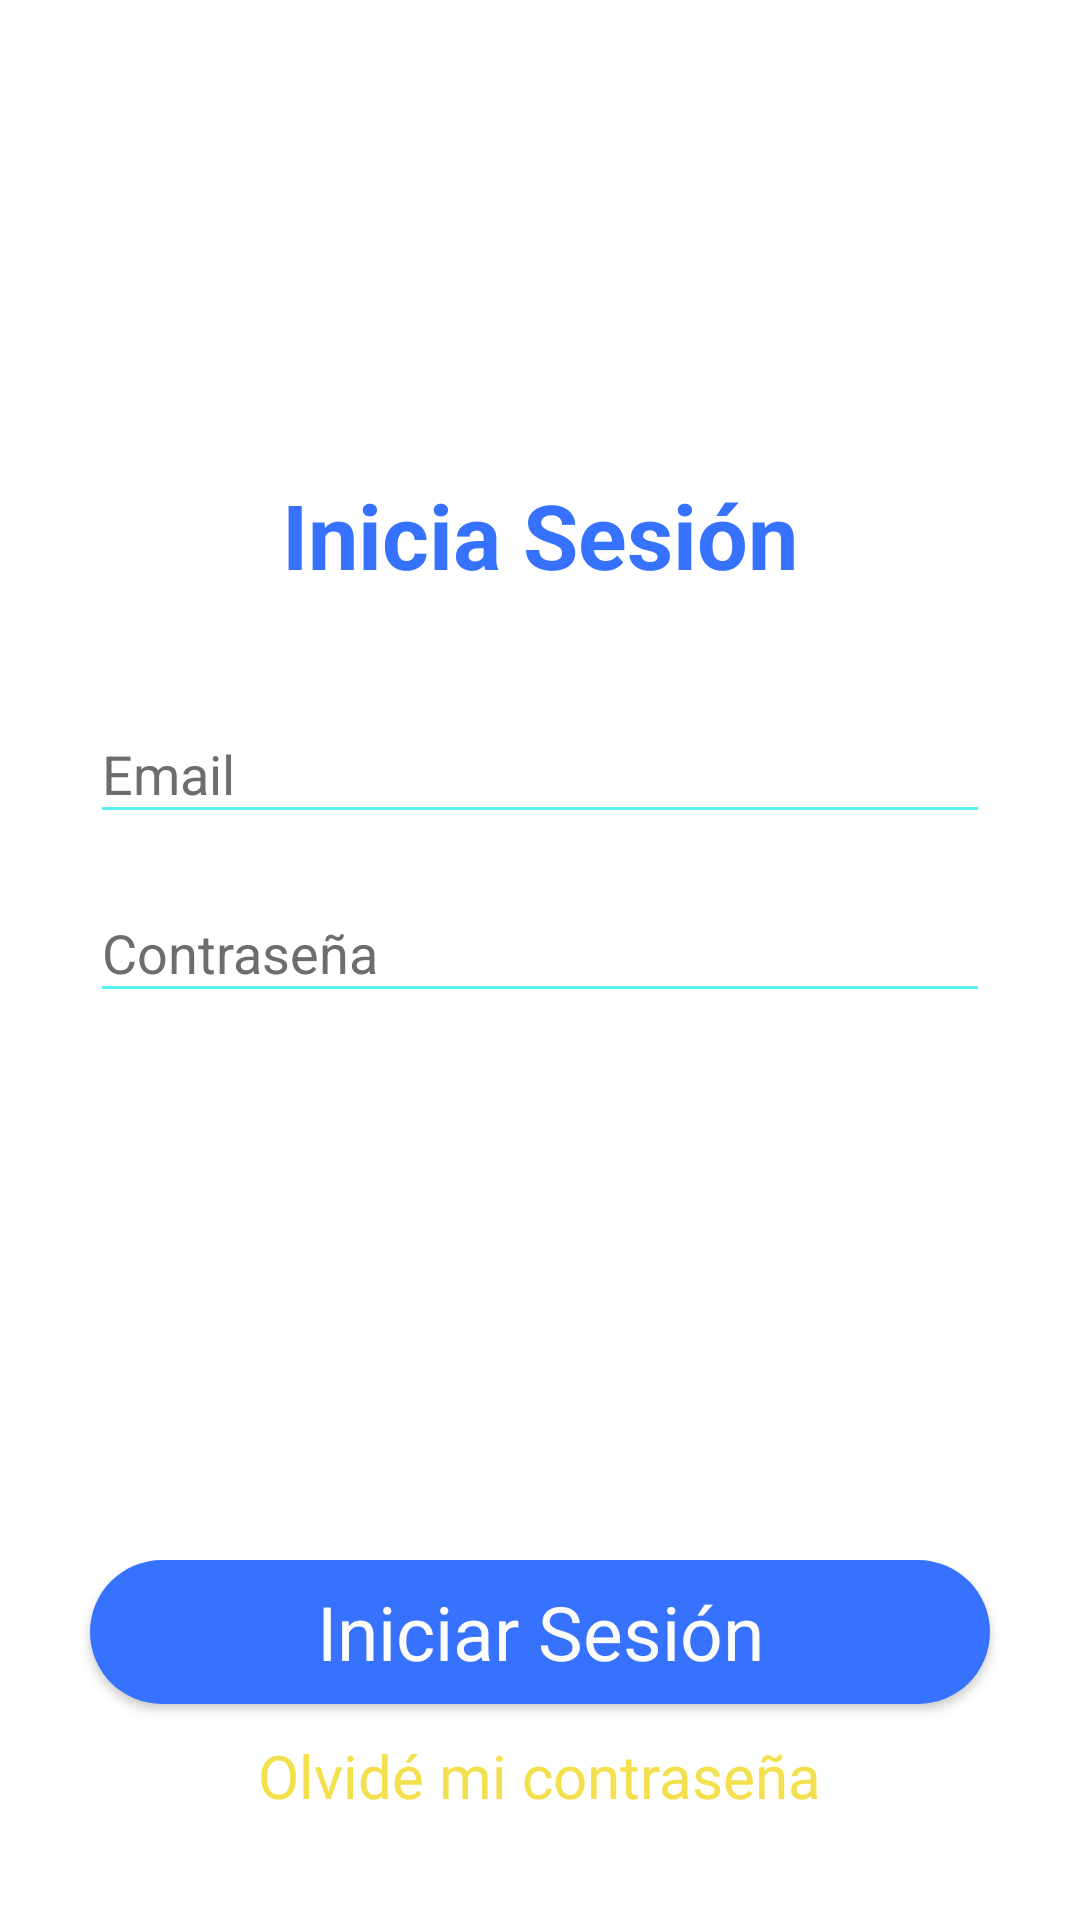

Layout XML and referenced resources for this Android screen:
<!-- AndroidManifest.xml: application theme AppTheme -->
<!-- res/layout/activity_login.xml -->
<?xml version="1.0" encoding="utf-8"?>
<RelativeLayout xmlns:android="http://schemas.android.com/apk/res/android"
    android:layout_width="match_parent"
    android:layout_height="match_parent"
    xmlns:app="http://schemas.android.com/apk/res-auto"
    android:background="#FFFFFF">

    <RelativeLayout
        android:layout_width="match_parent"
        android:layout_height="match_parent"
        android:layout_above="@+id/bottom_panel">

        <LinearLayout
            android:layout_width="wrap_content"
            android:layout_height="wrap_content"
            android:layout_centerInParent="true"
            android:minWidth="300dp"
            android:orientation="vertical">

            <TextView
                android:id="@+id/textView"
                android:layout_width="match_parent"
                android:layout_height="wrap_content"
                android:textColor="@color/colorPrimary"
                android:textSize="30dp"
                android:textStyle="bold"
                android:layout_marginBottom="20dp"
                android:textAlignment="center"
                android:text="Inicia Sesión" />
            
            <com.google.android.material.textfield.TextInputLayout
                android:layout_width="match_parent"
                android:layout_height="wrap_content"
                android:textColorHint="@color/textNotSelected"
                android:hint="Email"
                app:hintTextAppearance="@style/AppTheme.FloatingLabel">

                <com.google.android.material.textfield.TextInputEditText
                    android:id="@+id/emailInput"
                    android:layout_width="match_parent"
                    android:layout_height="wrap_content"
                    android:inputType="textEmailAddress"
                    android:textColor="@color/text"
                    android:theme="@style/EditText" />
            </com.google.android.material.textfield.TextInputLayout>

            <com.google.android.material.textfield.TextInputLayout
                android:layout_width="match_parent"
                android:layout_height="wrap_content"
                android:hint="Contraseña"
                android:textColorHint="@color/textNotSelected"
                app:hintTextAppearance="@style/AppTheme.FloatingLabel">
                <com.google.android.material.textfield.TextInputEditText
                    android:id="@+id/passInput"
                    android:layout_width="match_parent"
                    android:layout_height="wrap_content"
                    android:inputType="textPassword"
                    android:textColor="@color/text"
                    android:theme="@style/EditText"/>
            </com.google.android.material.textfield.TextInputLayout>

        </LinearLayout>
    </RelativeLayout>

    <LinearLayout
        android:id="@+id/bottom_panel"
        android:layout_width="match_parent"
        android:layout_height="wrap_content"
        android:layout_alignParentBottom="true"
        android:layout_marginTop="24dp"
        android:layout_marginBottom="24dp"
        android:gravity="center"
        android:orientation="vertical">

        <Button
            android:id="@+id/btnLogin"
            android:layout_width="300dp"
            android:layout_height="0dip"
            android:layout_weight="1"
            android:background="@drawable/main_button"
            android:fontFamily="@font/open_sans"
            android:text="Iniciar Sesión"
            android:textAllCaps="false"
            android:textColor="#FCFCFC"
            android:textSize="25dp" />

        <Button
            android:id="@+id/btnForgot"
            android:layout_width="wrap_content"
            android:layout_height="0dip"
            android:layout_weight="1"
            android:background="@null"
            android:fontFamily="@font/open_sans"
            android:text="Olvidé mi contraseña"
            android:textAllCaps="false"
            android:textColor="#F4E04D"
            android:textSize="20dp" />

    </LinearLayout>
</RelativeLayout>
<!-- resources referenced by this layout -->
<resources>
  <color name="colorPrimary">#3772FF</color>
  <color name="text">#313131</color>
  <color name="textNotSelected">#6D6D6D</color>
  <!-- drawable main_button (drawable) -->
  <?xml version="1.0" encoding="utf-8"?>
  <shape xmlns:android="http://schemas.android.com/apk/res/android">
      <solid android:color="#3772FF"></solid>
      <corners android:radius="24dp"></corners>
  </shape>
  <style name="AppTheme.FloatingLabel" parent="@android:style/TextAppearance">
          <item name="android:textColor">@color/textNotSelected</item>
          <item name="android:textSize">20dp</item>
      </style>
  <style name="EditText" parent="AppTheme">
          <item name="colorControlNormal">@color/colorAccent</item>
          <item name="colorControlActivated">@color/colorPrimary</item>
      </style>
  <style name="AppTheme" parent="Theme.AppCompat.NoActionBar">
          
          <item name="colorPrimary">@color/colorPrimary</item>
          <item name="colorPrimaryDark">@color/colorPrimaryDark</item>
          <item name="colorAccent">@color/colorAccent</item>
      </style>
  <color name="colorAccent">#54F2F2</color>
  <color name="colorPrimaryDark">#00574B</color>
</resources>
